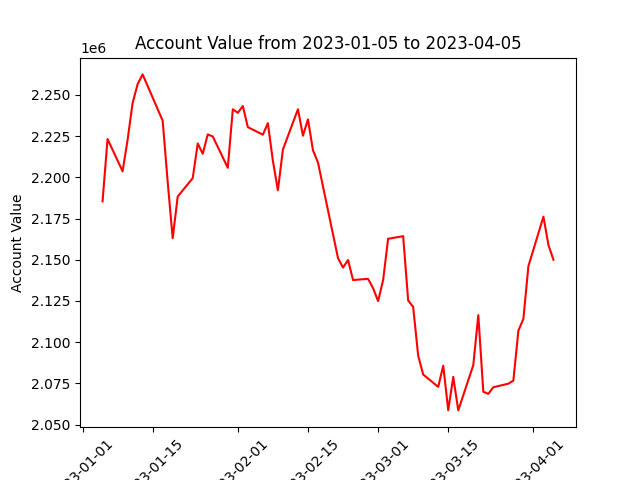

The file beside this chart, header and first rows:
datadate, account_value
20230105, 2185432
20230106, 2223256
20230109, 2203660
20230110, 2222753
20230111, 2245154
20230112, 2256516
20230113, 2262469
20230117, 2234379
20230118, 2197275
20230119, 2163073
20230120, 2188325
20230123, 2199532
20230124, 2220531
20230125, 2214339
20230126, 2226039
20230127, 2224819
20230130, 2205786
20230131, 2241271
20230201, 2239163
20230202, 2243274
20230203, 2230479
20230206, 2225898
20230207, 2232869
20230208, 2210020
20230209, 2192177
20230210, 2216875
20230213, 2241326
20230214, 2225255
20230215, 2235189
20230216, 2216454
20230217, 2208991
20230221, 2150929
20230222, 2145240
20230223, 2149840
20230224, 2137674
20230227, 2138398
20230228, 2132723
20230301, 2124890
20230302, 2137621
20230303, 2162709
20230306, 2164309
20230307, 2125331
20230308, 2121333
20230309, 2091769
20230310, 2080355
20230313, 2072843
20230314, 2085717
20230315, 2058643
20230316, 2078876
20230317, 2058567
20230320, 2086069
20230321, 2116367
20230322, 2069866
20230323, 2068616
20230324, 2072624
20230327, 2074779
20230328, 2076676
20230329, 2106947
20230330, 2114121
20230331, 2146090
... 3 more rows
